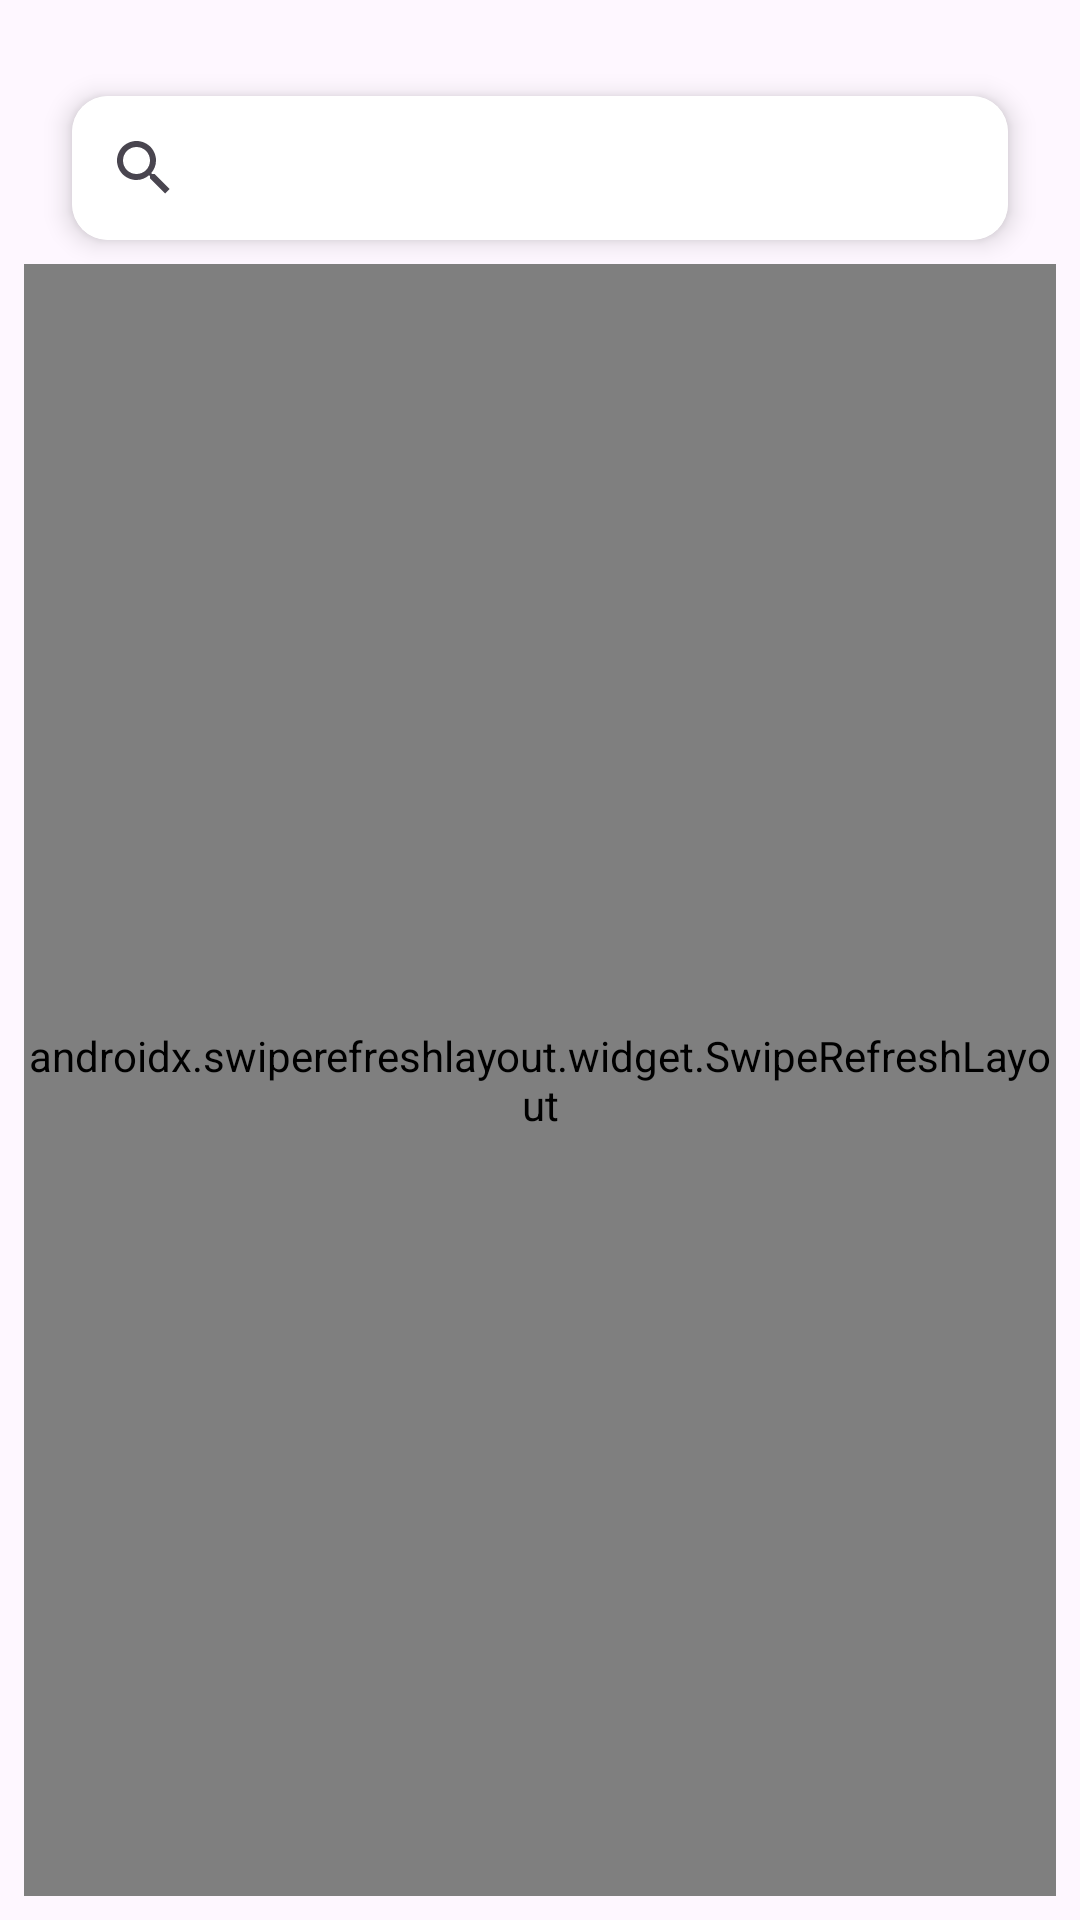

Layout XML and referenced resources for this Android screen:
<!-- AndroidManifest.xml: application theme Theme.HealthRecord -->
<!-- res/layout/fragment_patient_view.xml -->
<?xml version="1.0" encoding="utf-8"?>
<LinearLayout xmlns:android="http://schemas.android.com/apk/res/android"
    android:layout_width="match_parent"
    android:layout_height="match_parent"
    xmlns:app="http://schemas.android.com/apk/res-auto"
    android:orientation="vertical">


    <androidx.cardview.widget.CardView
        android:id="@+id/card"
        android:layout_width="match_parent"
        android:layout_height="wrap_content"
        android:layout_marginHorizontal="@dimen/margin_large"
        app:cardCornerRadius="12dp"
        app:cardElevation="5dp"
        android:layout_marginTop="@dimen/margin_xlarge">

        <androidx.appcompat.widget.SearchView
            android:id="@+id/sv_patient_name"
            android:layout_width="match_parent"
            android:layout_height="wrap_content"
            android:background="@color/white_full"
            app:queryHint="Search Here"
            app:layout_constraintVertical_bias="0.499" />

    </androidx.cardview.widget.CardView>

<androidx.swiperefreshlayout.widget.SwipeRefreshLayout
    android:id="@+id/srl_refresh"
    android:layout_margin="@dimen/margin_medium"
    android:layout_width="match_parent"
    android:layout_height="match_parent">

<androidx.recyclerview.widget.RecyclerView
    android:id="@+id/rv_patient_list"
    android:layout_width="match_parent"
    android:layout_height="match_parent"/>

</androidx.swiperefreshlayout.widget.SwipeRefreshLayout>

</LinearLayout>
<!-- resources referenced by this layout -->
<resources>
  <color name="white_full">#FFF</color>
  <dimen name="margin_large">24dp</dimen>
  <dimen name="margin_medium">8dp</dimen>
  <dimen name="margin_xlarge">32dp</dimen>
  <style name="Theme.HealthRecord" parent="Base.Theme.HealthRecord" />
  <style name="Base.Theme.HealthRecord" parent="Theme.Material3.DayNight.NoActionBar">
  
  
      </style>
</resources>
